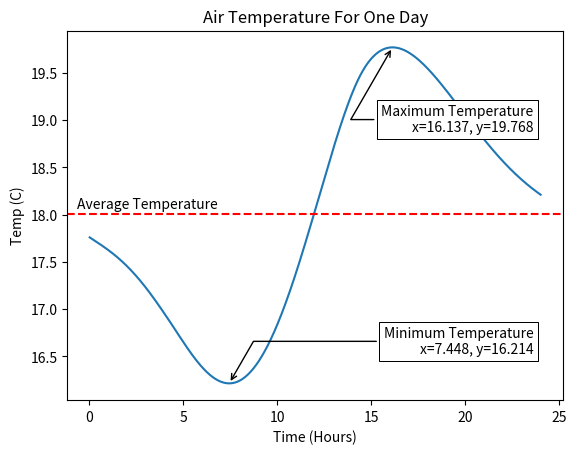

Generate this figure with matplotlib:
import math
import numpy as np
import matplotlib.pyplot as plt
from scipy.integrate import solve_ivp

# Solar House Model for QEA 3

# An an approximate model of the solar flux over time
def window_flux(t):
    flux = -361*math.cos(math.pi*t/(12*3600)) + 224*math.cos(math.pi*t/(6*3600)) + 210
    return flux # W / m^2

# Functions to plot min and max
def annot_max(x,y, ax=None):
    xmax = x[np.argmax(y)]
    ymax = y.max()
    text= "Maximum Temperature\nx={:.3f}, y={:.3f}".format(xmax, ymax)
    if not ax:
        ax=plt.gca()
    bbox_props = dict(boxstyle="square,pad=0.3", fc="w", ec="k", lw=0.72)
    arrowprops=dict(arrowstyle="->",connectionstyle="angle,angleA=0,angleB=60")
    kw = dict(xycoords='data',textcoords="axes fraction",
              arrowprops=arrowprops, bbox=bbox_props, ha="right", va="top")
    ax.annotate(text, xy=(xmax, ymax), xytext=(0.94,0.8), **kw)

def annot_min(x,y, ax=None):
    xmin = x[np.argmin(y)]
    ymin = y.min()
    text= "Minimum Temperature\nx={:.3f}, y={:.3f}".format(xmin, ymin)
    if not ax:
        ax=plt.gca()
    bbox_props = dict(boxstyle="square,pad=0.3", fc="w", ec="k", lw=0.72)
    arrowprops=dict(arrowstyle="->",connectionstyle="angle,angleA=0,angleB=60")
    kw = dict(xycoords='data',textcoords="axes fraction",
              arrowprops=arrowprops, bbox=bbox_props, ha="right", va="top")
    ax.annotate(text, xy=(xmin, ymin), xytext=(0.94,0.2), **kw)


# Simulation Conditions
SEC_DAY = 86400 # s
TEMP_OUT = -3 # C
T_IN_0 = 21 # C
DAYS = 100 # d
T_0_EVAL = 80 # time to stabilize d
T_SPAN = [0,SEC_DAY*DAYS] # s
T_SPAN_EVAL = [SEC_DAY*T_0_EVAL,SEC_DAY*DAYS] # s

# Make "houses" that we can generate and optimize
class House:
    def __init__(self, height, width, depth, window, thickness_floor, thickness_wall):    
        # Shape of house
        self.height = height # m
        self.width = width # m
        self.depth = depth # m
        self.window = window # m
        self.thickness_floor = thickness_floor # m
        self.thickness_wall = thickness_wall # m

        self.construct_house()
        self.model_resistance()
        self.simulate_house()


    def construct_house(self):
        # Dependant sizes for proper window placement
        self.overhang = self.window/(np.tan(np.radians(75)) \
                        - np.tan(np.radians(25))) # m
        self.above_window = self.overhang*np.tan(np.radians(25)) # m
        self.below_window =  self.height-self.window-self.above_window # m

        # Floor Constant Properties
        DENSITY_FLOOR = 3000 #  kg/m^3
        SPECIFIC_HEAT_FLOOR = 800 # Joules / kg * K^-1

        # Floor Properties
        self.area_floor = self.width * self.depth * 2 # m^2
        self.capacity_floor = self.area_floor * self.thickness_floor \
                            * DENSITY_FLOOR * SPECIFIC_HEAT_FLOOR # m

        
        # Wall Parameters
        self.area_wall_inside = self.width*self.depth*2 + (self.above_window \
                                +self.below_window)*self.depth + self.height \
                                *self.depth + self.width*self.height*2 # m^2
        self.area_window = self.window * self.depth # m^2

        # Calculating the surface area of the outside of the house is a mess
        self.area_wall_outside = (self.width+2*self.thickness_wall) \
                                * (self.depth + 2*self.thickness_wall) \
                                + (self.height+2*self.thickness_wall)\
                                * (self.depth+2*self.thickness_wall) \
                                + ((self.width+self.overhang) \
                                + 2*self.thickness_wall) \
                                * (self.depth+2*self.thickness_wall) \
                                + ((self.above_window+self.below_window) \
                                + 2*self.thickness_wall) \
                                * (self.depth+2*self.thickness_wall) \
                                + (self.height+2*self.thickness_wall) \
                                + (self.width*2*self.thickness_wall) \
                                + self.overhang*self.thickness_wall*2
    
    def model_resistance(self):
        # Convection Coefficients
        H_INDOOR = 15 # W / m^2 * K^-1
        H_OUTDOOR = 30 # W / m^2 * K^-1
        H_WINDOW = 0.7 # W / m^2 * K^-1

        # Conduction coefficients
        K_FIBERGLASS = 0.04 # W / m * K^-1

        # Resistances
        r_1 = 1/(H_INDOOR * self.area_floor) # W/K
        r_2 = 1/(H_INDOOR * self.area_wall_inside) # W/K
        r_3 = 1/(H_INDOOR * self.area_window) # W/K
        r_4 = self.thickness_wall/(K_FIBERGLASS * self.area_wall_inside) # W/K
        r_5 = 1/(H_WINDOW * self.area_window) # W/K
        r_6 = 1/(H_OUTDOOR * self.area_wall_outside) # W/K
        r_7 = 1/(H_OUTDOOR * self.window) # W/K
        self.r_tot = r_1 + 1/(1/(r_2+r_4+r_6) + 1/(r_3+r_5+r_7)) # Total resistance W/K
        self.voltage_div = 1/(1/(r_2+r_4+r_6) + 1/(r_3+r_5+r_7))/self.r_tot

    def dTdt(self,t,T_floor):
        res = (window_flux(t)*self.area_window - (T_floor - TEMP_OUT)/self.r_tot) \
            / self.capacity_floor # K/S
        return res

    def simulate_house(self):
        self.results = solve_ivp(self.dTdt, T_SPAN, [T_IN_0], t_eval = range(SEC_DAY*DAYS))
        self.air_temp = (self.results.y.T - TEMP_OUT) * self.voltage_div + TEMP_OUT
        self.std = np.std(self.air_temp[T_SPAN_EVAL[0]:T_SPAN_EVAL[1]])
        self.avg = np.mean(self.air_temp[T_SPAN_EVAL[0]:T_SPAN_EVAL[1]])

    def graph_simulation(self):
        plt.plot(self.results.t/SEC_DAY, self.air_temp)
        plt.xlabel("Time (days)")
        plt.ylabel("Temp (C)")
        plt.title("Air Temperature Over Time")
        plt.show()

    def graph_eval(self):
        plt.plot(self.results.t[T_SPAN_EVAL[0]:T_SPAN_EVAL[1]]/SEC_DAY \
               , self.air_temp[T_SPAN_EVAL[0]:T_SPAN_EVAL[1]])
        plt.xlabel("Time (s)")
        plt.ylabel("Temp (C)")
        plt.title("Air Temperature Over Evaluation Period")
        plt.show()

    def eval_day(self):
        self.day_time = self.results.t[T_0_EVAL:T_0_EVAL+SEC_DAY]/SEC_DAY*24-0
        self.day_air_temp = self.air_temp[T_0_EVAL:T_0_EVAL+SEC_DAY]
        self.day_max = np.max(self.day_air_temp)
        self.day_min = np.min(self.day_air_temp)
        self.day_ave = np.mean(self.day_air_temp)
        self.day_sd = np.std(self.day_air_temp)

    def graph_day(self):
        self.eval_day()
        print(self.day_time)
        plt.plot(self.day_time, self.day_air_temp)
        # day_sd_vis = [self.day_ave+self.day_sd,self.day_ave-self.day_sd] not necessary
        annot_max(self.day_time, self.day_air_temp)
        annot_min(self.day_time, self.day_air_temp)
        plt.axhline(self.day_ave,color="r",linestyle="--")
        kw = dict(xycoords='data',textcoords="axes fraction",ha="left", va="top")
        plt.annotate("Average Temperature", xy=(12, self.day_ave), xytext=(0.02,0.55), **kw)
        plt.xlabel("Time (Hours)")
        plt.ylabel("Temp (C)")
        plt.title("Air Temperature For One Day")
        plt.show()


test_house = House(3,5.1,5,2.6,.3,.031)
test_house.graph_day()
print([test_house.std, test_house.avg])